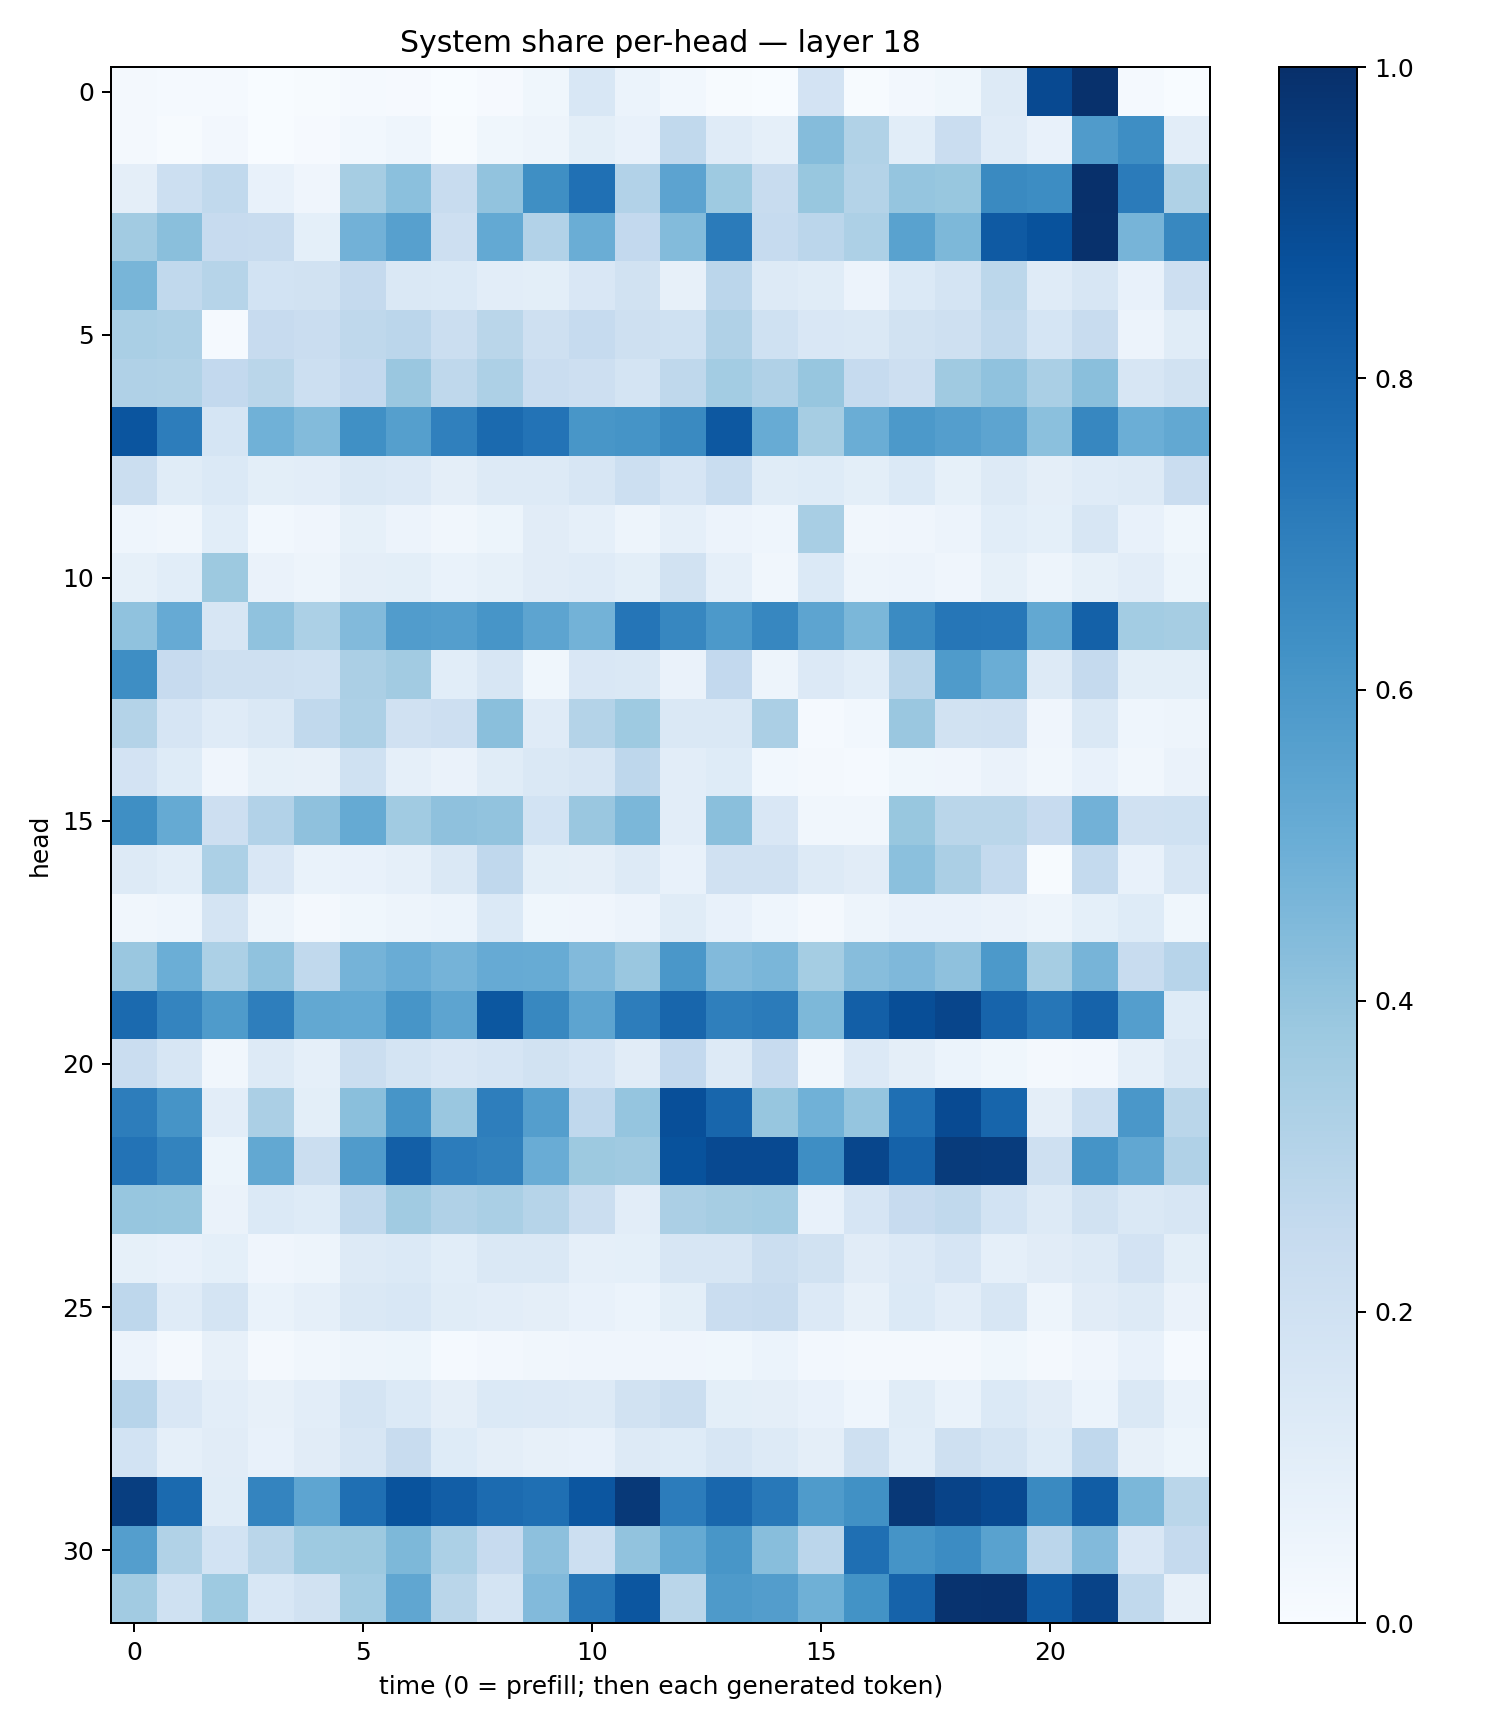

Values plotted in this chart, from the file beside it:
0.021528399, 0.012257989, 0.012081581, 0.0012424235, 0.0046312683, 0.013099578, 0.0094801495, 0.0032840453, 0.008865989, 0.03794263, 0.15553463, 0.060936466, 0.02740369, 0.007465053, 0.0033929052, 0.18139616, 0.004225527, 0.026658677, 0.036754206, 0.13160871, 0.8994856, 0.99570566, 0.014081333, 0.0038500282
0.02089, 0.005582, 0.02646, 0.002183, 0.008748, 0.02867, 0.04626, 0.005287, 0.03659, 0.04822, 0.09999, 0.07565, 0.2643, 0.1205, 0.08616, 0.4337, 0.3152, 0.1092, 0.2277, 0.1179, 0.07101, 0.5796, 0.6376, 0.105
0.09761, 0.215, 0.2652, 0.0769, 0.04171, 0.3515, 0.4183, 0.2407, 0.406, 0.6332, 0.7511, 0.3098, 0.5431, 0.3747, 0.2413, 0.3885, 0.3054, 0.3948, 0.3883, 0.6525, 0.6408, 0.9987, 0.7102, 0.3226
0.3597, 0.4237, 0.2461, 0.241, 0.09165, 0.4834, 0.5607, 0.212, 0.5229, 0.3117, 0.5018, 0.2611, 0.4406, 0.7093, 0.2478, 0.2819, 0.325, 0.552, 0.4541, 0.8385, 0.8676, 0.9937, 0.4707, 0.6619
0.4666, 0.265, 0.2974, 0.1872, 0.1921, 0.251, 0.1419, 0.139, 0.1045, 0.1006, 0.1503, 0.1884, 0.07963, 0.2843, 0.1274, 0.1162, 0.05723, 0.1382, 0.1731, 0.2788, 0.1187, 0.1588, 0.07615, 0.2113
0.3391, 0.3249, 0.01538, 0.2459, 0.2282, 0.2703, 0.2816, 0.222, 0.2855, 0.2048, 0.2498, 0.2043, 0.1996, 0.3171, 0.2012, 0.1504, 0.1422, 0.1947, 0.2068, 0.2635, 0.1698, 0.2362, 0.05483, 0.1162
0.3198, 0.3133, 0.2616, 0.2858, 0.2165, 0.2579, 0.3837, 0.2714, 0.3256, 0.2303, 0.2138, 0.1747, 0.2711, 0.3572, 0.3192, 0.3932, 0.2481, 0.2147, 0.3709, 0.4098, 0.3386, 0.4223, 0.1618, 0.1876
0.8563, 0.702, 0.1682, 0.4873, 0.4376, 0.6292, 0.5655, 0.6883, 0.7741, 0.7399, 0.6035, 0.6142, 0.6534, 0.8465, 0.5092, 0.3498, 0.5017, 0.5908, 0.567, 0.5427, 0.4188, 0.6677, 0.4989, 0.5264
0.2188, 0.1157, 0.1398, 0.09824, 0.1043, 0.1411, 0.1329, 0.09503, 0.1269, 0.1304, 0.1563, 0.215, 0.167, 0.233, 0.1158, 0.1243, 0.09788, 0.137, 0.08495, 0.1306, 0.09501, 0.1174, 0.1318, 0.2291
0.04477, 0.03387, 0.1083, 0.02775, 0.04169, 0.08458, 0.05593, 0.0345, 0.05401, 0.1106, 0.08844, 0.04945, 0.08776, 0.05548, 0.04633, 0.3424, 0.03445, 0.04041, 0.05511, 0.1087, 0.09017, 0.1568, 0.07595, 0.03538
0.08539, 0.1061, 0.3753, 0.06604, 0.04855, 0.09422, 0.1014, 0.06888, 0.08459, 0.1098, 0.1184, 0.09806, 0.1896, 0.08952, 0.03394, 0.1401, 0.04864, 0.05729, 0.03967, 0.08573, 0.04922, 0.08461, 0.1048, 0.0546
0.4089, 0.5153, 0.1618, 0.4083, 0.3288, 0.4445, 0.5769, 0.5674, 0.606, 0.5421, 0.4776, 0.7321, 0.6674, 0.5931, 0.6649, 0.5415, 0.4593, 0.6504, 0.7296, 0.7261, 0.5261, 0.8096, 0.3582, 0.3506
0.6394, 0.2428, 0.2104, 0.2097, 0.2022, 0.3322, 0.3606, 0.1077, 0.1622, 0.03845, 0.1492, 0.1437, 0.06512, 0.2597, 0.04751, 0.1333, 0.1079, 0.2927, 0.5841, 0.5027, 0.1314, 0.2506, 0.09789, 0.1002
0.3061, 0.1673, 0.1201, 0.1419, 0.2645, 0.3254, 0.1956, 0.2144, 0.4234, 0.1181, 0.3065, 0.3731, 0.1408, 0.1464, 0.3347, 0.01421, 0.02986, 0.3867, 0.1901, 0.1982, 0.03956, 0.1407, 0.04602, 0.04728
0.1811, 0.1242, 0.0396, 0.08358, 0.07881, 0.2024, 0.08798, 0.06513, 0.1156, 0.1472, 0.1597, 0.2749, 0.1044, 0.1217, 0.02891, 0.01648, 0.01518, 0.03686, 0.03968, 0.06568, 0.03271, 0.07508, 0.03148, 0.06352
0.6366, 0.5186, 0.2136, 0.3114, 0.4117, 0.5194, 0.366, 0.4114, 0.4045, 0.1851, 0.3858, 0.4572, 0.1053, 0.4234, 0.1506, 0.03503, 0.03322, 0.3876, 0.2871, 0.2877, 0.2431, 0.4821, 0.1959, 0.2029
0.1293, 0.1065, 0.3318, 0.1496, 0.07015, 0.07794, 0.08911, 0.1453, 0.268, 0.09958, 0.09692, 0.1283, 0.07437, 0.1974, 0.1984, 0.1289, 0.11, 0.4202, 0.3351, 0.2559, 0.007465, 0.2543, 0.07368, 0.1614
0.03214, 0.04656, 0.1746, 0.04746, 0.02343, 0.03642, 0.04915, 0.06044, 0.1373, 0.03894, 0.04058, 0.05622, 0.1161, 0.07686, 0.04405, 0.02035, 0.04938, 0.07307, 0.07579, 0.06613, 0.04881, 0.09284, 0.1224, 0.03743
0.3841, 0.4984, 0.3315, 0.4093, 0.2643, 0.476, 0.5042, 0.4735, 0.5124, 0.5107, 0.445, 0.3858, 0.6004, 0.4449, 0.4627, 0.3541, 0.4331, 0.4508, 0.412, 0.5901, 0.3505, 0.4692, 0.2389, 0.2968
0.7743, 0.6738, 0.5837, 0.6976, 0.5235, 0.5208, 0.608, 0.5398, 0.8512, 0.6632, 0.542, 0.7015, 0.7907, 0.6917, 0.7086, 0.4547, 0.8171, 0.8858, 0.917, 0.7991, 0.7273, 0.8013, 0.5702, 0.1218
0.2303, 0.1582, 0.03191, 0.1256, 0.08609, 0.2257, 0.1732, 0.1498, 0.1646, 0.1951, 0.167, 0.1126, 0.2614, 0.1285, 0.2436, 0.03411, 0.1354, 0.09502, 0.05993, 0.0388, 0.02222, 0.0253, 0.08851, 0.1416
0.7027, 0.6115, 0.1051, 0.3346, 0.1002, 0.4234, 0.6055, 0.3837, 0.6966, 0.568, 0.2669, 0.3946, 0.8821, 0.7911, 0.3942, 0.4866, 0.3981, 0.7547, 0.8982, 0.7938, 0.09528, 0.2182, 0.5994, 0.2883
0.7416, 0.6788, 0.05212, 0.5254, 0.2209, 0.5815, 0.8203, 0.7068, 0.687, 0.5042, 0.3767, 0.3673, 0.8679, 0.9022, 0.9004, 0.6403, 0.9114, 0.8052, 0.9545, 0.9517, 0.2041, 0.6157, 0.5275, 0.3181
0.3929, 0.3878, 0.06316, 0.1371, 0.1248, 0.265, 0.3666, 0.3169, 0.3368, 0.3002, 0.2214, 0.1018, 0.3322, 0.3483, 0.3579, 0.07463, 0.1659, 0.2445, 0.2639, 0.1847, 0.1276, 0.1917, 0.143, 0.1586
0.08432, 0.07036, 0.09214, 0.04084, 0.04768, 0.1276, 0.1385, 0.1071, 0.1438, 0.1458, 0.08975, 0.09058, 0.1599, 0.1575, 0.2221, 0.1881, 0.1113, 0.1355, 0.1674, 0.08639, 0.1112, 0.1263, 0.1812, 0.1003
0.2753, 0.119, 0.1778, 0.06948, 0.08671, 0.1473, 0.1552, 0.1152, 0.1041, 0.09481, 0.07426, 0.06045, 0.1011, 0.2302, 0.2362, 0.1345, 0.07871, 0.14, 0.1054, 0.163, 0.05006, 0.1094, 0.1257, 0.06443
0.05826, 0.01728, 0.081, 0.02122, 0.03146, 0.0498, 0.05431, 0.01534, 0.02416, 0.03404, 0.03963, 0.04287, 0.04278, 0.03657, 0.06146, 0.02526, 0.01943, 0.0187, 0.01948, 0.03529, 0.01851, 0.03923, 0.07208, 0.01464
0.2951, 0.1499, 0.1027, 0.08137, 0.1034, 0.1736, 0.1373, 0.09726, 0.1372, 0.1335, 0.1278, 0.1937, 0.2241, 0.0996, 0.09398, 0.07357, 0.04578, 0.1162, 0.06712, 0.1372, 0.1104, 0.0608, 0.1423, 0.06941
0.1874, 0.08776, 0.1119, 0.07302, 0.1119, 0.1568, 0.241, 0.1211, 0.09645, 0.07846, 0.07697, 0.1269, 0.1242, 0.158, 0.129, 0.09696, 0.2044, 0.1079, 0.2088, 0.172, 0.1245, 0.2688, 0.07977, 0.05126
0.9452, 0.7762, 0.1166, 0.6732, 0.5382, 0.756, 0.8654, 0.8237, 0.7708, 0.7565, 0.8548, 0.9647, 0.7044, 0.7883, 0.7188, 0.5856, 0.6269, 0.9665, 0.9248, 0.9004, 0.6543, 0.828, 0.4598, 0.2877
0.5678, 0.3158, 0.1854, 0.2881, 0.3734, 0.3785, 0.454, 0.3284, 0.2448, 0.4164, 0.2158, 0.4025, 0.5174, 0.6049, 0.4281, 0.285, 0.7547, 0.6167, 0.6465, 0.5517, 0.2851, 0.4446, 0.1511, 0.2519
0.3622, 0.2016, 0.3728, 0.1562, 0.1953, 0.3588, 0.5351, 0.287, 0.177, 0.4443, 0.7281, 0.8517, 0.2852, 0.588, 0.5728, 0.4894, 0.619, 0.8028, 0.9874, 0.9888, 0.8404, 0.9241, 0.2656, 0.08029
